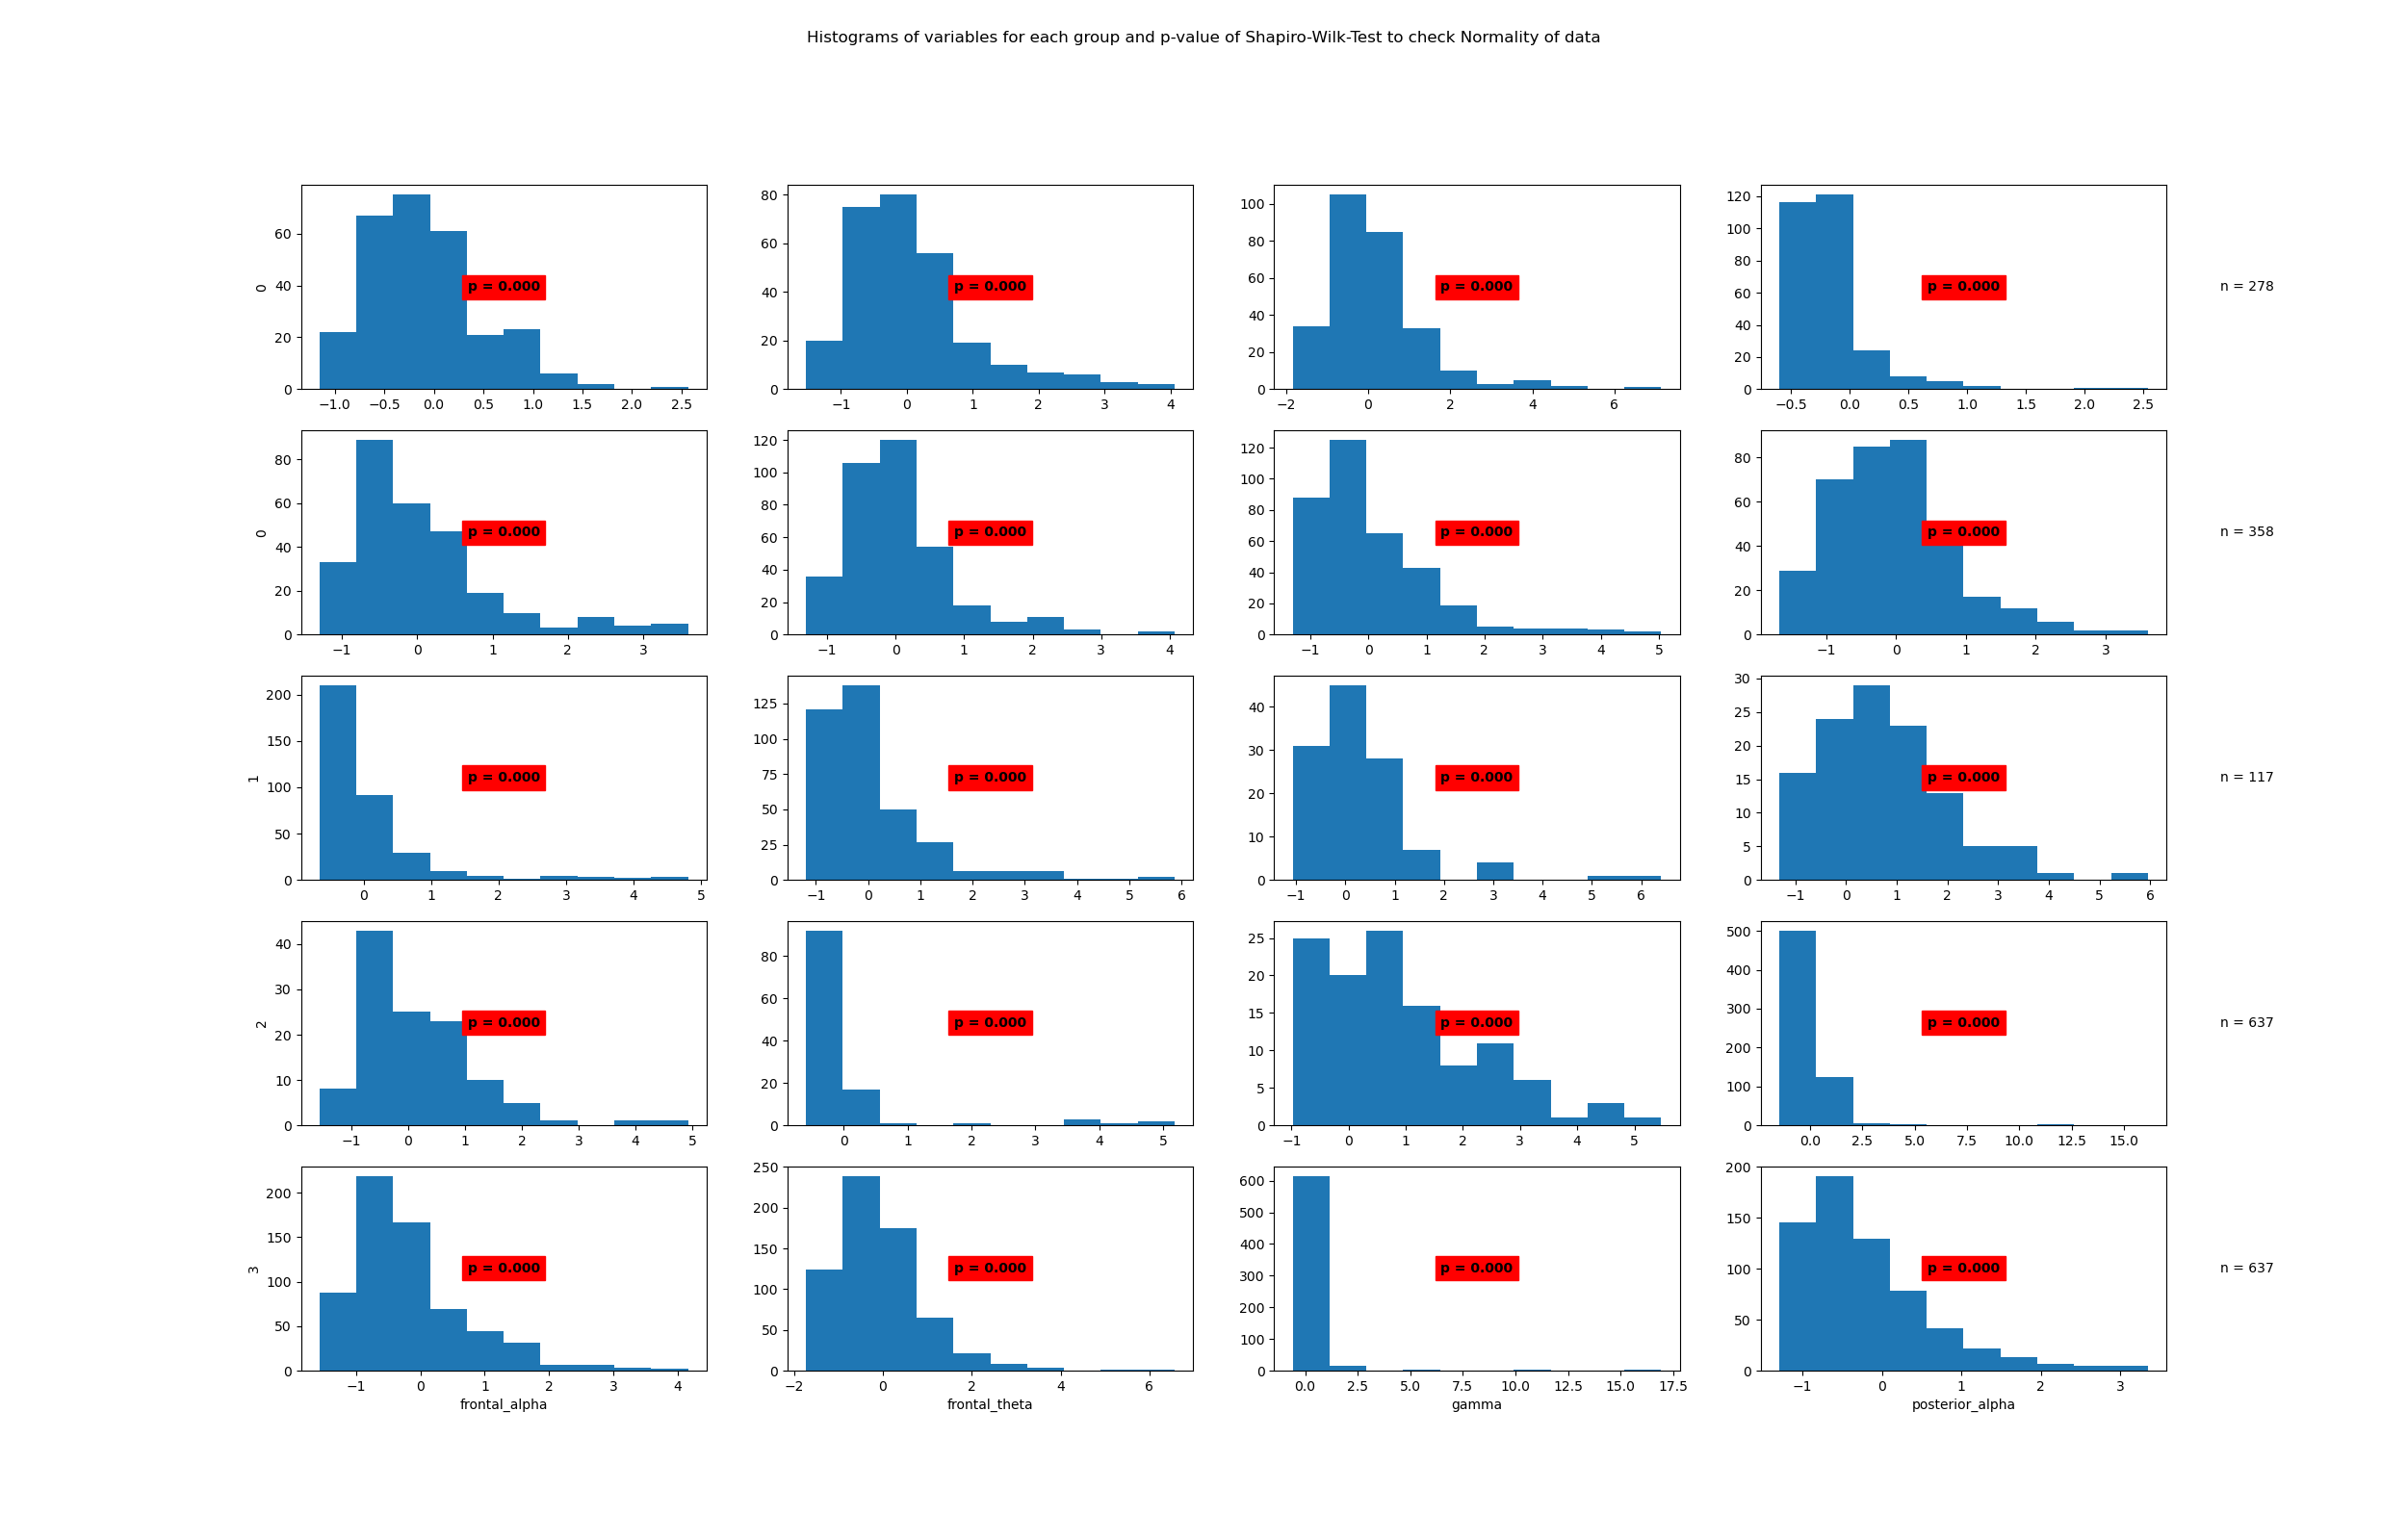

The file beside this chart, header and first rows:
State	Variable	Statistic	Samples	p-value	Significance
0	beta	0.96	278	0.0	True
0	frontal_alpha	0.88	278	0.0	True
0	frontal_theta	0.86	278	0.0	True
0	gamma	0.74	278	0.0	True
0	posterior_alpha	0.86	278	0.0	True
1	beta	0.89	358	0.0	True
1	frontal_alpha	0.85	358	0.0	True
1	frontal_theta	0.96	358	0.0	True
1	gamma	0.61	358	0.0	True
1	posterior_alpha	0.79	358	0.0	True
2	beta	0.76	117	0.0	True
2	frontal_alpha	0.93	117	0.0	True
2	frontal_theta	0.88	117	0.0	True
2	gamma	0.45	117	0.0	True
2	posterior_alpha	0.92	117	0.0	True
3	beta	0.47	637	0.0	True
3	frontal_alpha	0.89	637	0.0	True
3	frontal_theta	0.91	637	0.0	True
3	gamma	0.25	637	0.0	True
3	posterior_alpha	0.88	637	0.0	True
